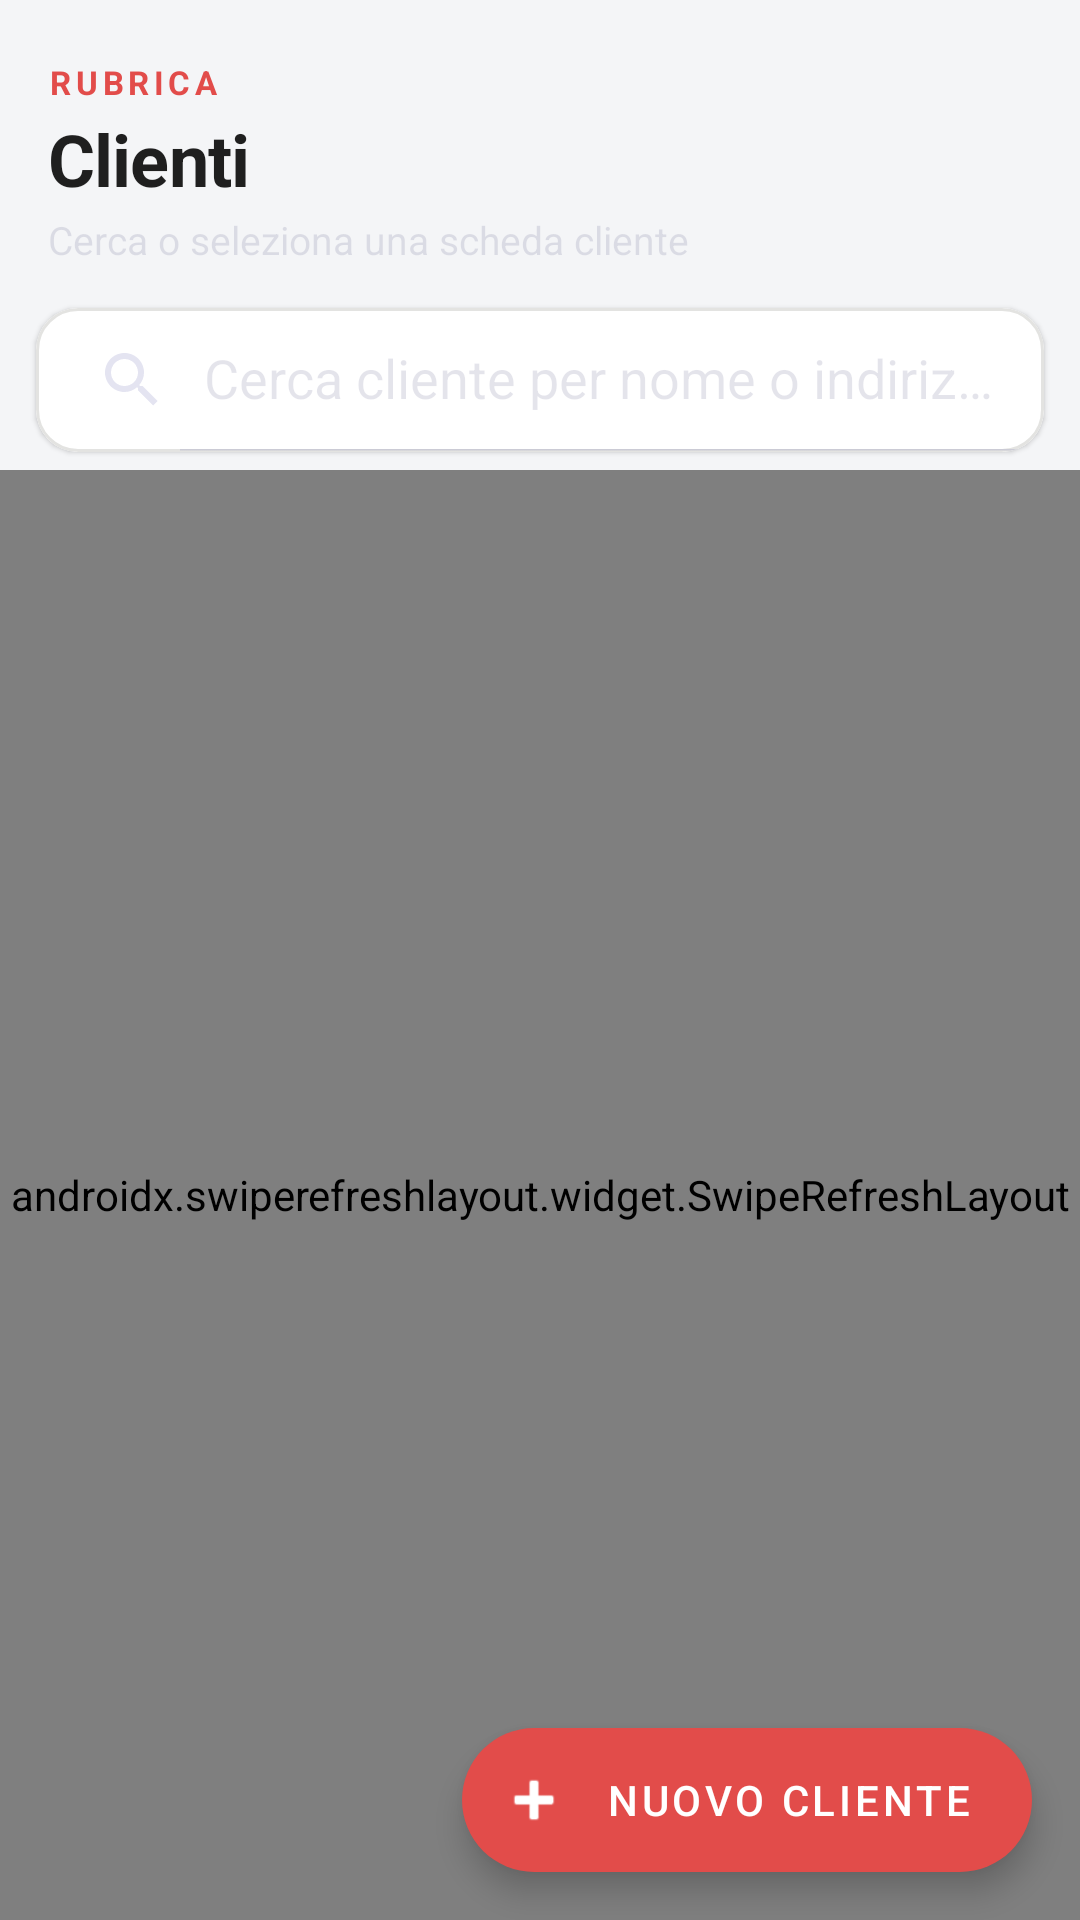

The Android layout XML behind this screen, and the referenced resources:
<!-- AndroidManifest.xml: application theme Theme.TechInterventionApp -->
<!-- res/layout/fragment_clients.xml -->
<?xml version="1.0" encoding="utf-8"?>
<androidx.coordinatorlayout.widget.CoordinatorLayout
    xmlns:android="http://schemas.android.com/apk/res/android"
    xmlns:app="http://schemas.android.com/apk/res-auto"
    android:layout_width="match_parent"
    android:layout_height="match_parent"
    android:background="@color/background">

    <LinearLayout
        android:layout_width="match_parent"
        android:layout_height="match_parent"
        android:orientation="vertical">

        
        <LinearLayout
            android:layout_width="match_parent"
            android:layout_height="wrap_content"
            android:paddingHorizontal="16dp"
            android:paddingTop="20dp"
            android:paddingBottom="8dp"
            android:orientation="vertical">

            <TextView
                android:layout_width="wrap_content"
                android:layout_height="wrap_content"
                android:text="RUBRICA"
                android:textSize="11sp"
                android:textStyle="bold"
                android:textColor="@color/primary"
                android:letterSpacing="0.14" />

            <TextView
                android:layout_width="wrap_content"
                android:layout_height="wrap_content"
                android:text="Clienti"
                android:textSize="24sp"
                android:textStyle="bold"
                android:textColor="@color/text_primary"
                android:letterSpacing="-0.01"
                android:layout_marginTop="2dp" />

            <TextView
                android:layout_width="wrap_content"
                android:layout_height="wrap_content"
                android:text="Cerca o seleziona una scheda cliente"
                android:textSize="13sp"
                android:textColor="@color/text_muted"
                android:layout_marginTop="2dp" />
        </LinearLayout>

        
        <com.google.android.material.card.MaterialCardView
            android:layout_width="match_parent"
            android:layout_height="wrap_content"
            android:layout_marginHorizontal="12dp"
            android:layout_marginVertical="6dp"
            app:cardCornerRadius="14dp"
            app:cardElevation="1dp"
            app:strokeColor="@color/border_subtle"
            app:strokeWidth="1dp">

            <androidx.appcompat.widget.SearchView
                android:id="@+id/search_view"
                android:layout_width="match_parent"
                android:layout_height="wrap_content"
                app:queryHint="Cerca cliente per nome o indirizzo..."
                app:iconifiedByDefault="false"
                android:background="@color/surface" />
        </com.google.android.material.card.MaterialCardView>

        
        <androidx.swiperefreshlayout.widget.SwipeRefreshLayout
            android:id="@+id/swipe_refresh"
            android:layout_width="match_parent"
            android:layout_height="0dp"
            android:layout_weight="1">

            <FrameLayout
                android:layout_width="match_parent"
                android:layout_height="match_parent">

                
                <LinearLayout
                    android:id="@+id/tv_empty"
                    android:layout_width="match_parent"
                    android:layout_height="wrap_content"
                    android:gravity="center"
                    android:orientation="vertical"
                    android:paddingHorizontal="32dp"
                    android:paddingVertical="48dp"
                    android:layout_gravity="center"
                    android:visibility="gone">

                    <ImageView
                        android:layout_width="110dp"
                        android:layout_height="110dp"
                        android:src="@drawable/ic_empty_clients" />

                    <TextView
                        android:layout_width="wrap_content"
                        android:layout_height="wrap_content"
                        android:text="Nessun cliente registrato"
                        android:textSize="17sp"
                        android:textStyle="bold"
                        android:textColor="@color/text_primary"
                        android:layout_marginTop="18dp" />

                    <TextView
                        android:layout_width="wrap_content"
                        android:layout_height="wrap_content"
                        android:text="La rubrica è vuota. Tocca Nuovo Cliente per registrare un'anagrafica."
                        android:textSize="13sp"
                        android:textColor="@color/text_secondary"
                        android:gravity="center"
                        android:layout_marginTop="6dp" />
                </LinearLayout>

                <androidx.recyclerview.widget.RecyclerView
                    android:id="@+id/rv_clients"
                    android:layout_width="match_parent"
                    android:layout_height="match_parent"
                    android:clipToPadding="false"
                    android:paddingTop="6dp"
                    android:paddingBottom="84dp"
                    app:layoutManager="androidx.recyclerview.widget.LinearLayoutManager" />
            </FrameLayout>
        </androidx.swiperefreshlayout.widget.SwipeRefreshLayout>
    </LinearLayout>

    <com.google.android.material.floatingactionbutton.ExtendedFloatingActionButton
        android:id="@+id/fab_add_client"
        android:layout_width="wrap_content"
        android:layout_height="wrap_content"
        android:layout_gravity="bottom|end"
        android:layout_margin="16dp"
        android:text="Nuovo Cliente"
        android:textColor="@color/white"
        app:backgroundTint="@color/primary"
        app:icon="@android:drawable/ic_input_add"
        app:iconTint="@color/white" />

</androidx.coordinatorlayout.widget.CoordinatorLayout>
<!-- resources referenced by this layout -->
<resources>
  <color name="background">#F4F5F7</color>
  <color name="border_subtle">#1F1F1F0D</color>
  <color name="primary">#E24C4A</color>
  <color name="surface">#FFFFFF</color>
  <color name="text_muted">#1F1F1F59</color>
  <color name="text_primary">#1F1F1F</color>
  <color name="text_secondary">#1F1F1F8C</color>
  <color name="white">#FFFFFF</color>
  <!-- drawable ic_empty_clients (drawable) -->
  <?xml version="1.0" encoding="utf-8"?>
  <vector xmlns:android="http://schemas.android.com/apk/res/android"
      android:width="120dp"
      android:height="120dp"
      android:viewportWidth="120"
      android:viewportHeight="120">
      
      <path
          android:fillColor="#15E24C4A"
          android:pathData="M60,60m-46,0a46,46 0 1,0 92,0a46,46 0 1,0 -92,0" />
      <path
          android:fillColor="#25E24C4A"
          android:pathData="M60,60m-32,0a32,32 0 1,0 64,0a32,32 0 1,0 -64,0" />
      
      <path
          android:fillColor="#1F1F1F"
          android:pathData="M60,38c6.6,0 12,5.4 12,12s-5.4,12 -12,12s-12,-5.4 -12,-12s5.4,-12 12,-12z" />
      <path
          android:fillColor="#E24C4A"
          android:pathData="M60,66c11,0 24,5.5 24,16.5v3.5H36v-3.5c0,-11 13,-16.5 24,-16.5z" />
  </vector>
  <color name="primary_variant">#C93B39</color>
  <color name="error">#E24C4A</color>
  <style name="Widget.App.TextInputLayout" parent="Widget.MaterialComponents.TextInputLayout.OutlinedBox">
          <item name="boxStrokeColor">@color/primary</item>
          <item name="boxStrokeWidth">1.5dp</item>
          <item name="boxStrokeWidthFocused">2dp</item>
          <item name="boxCornerRadiusTopStart">14dp</item>
          <item name="boxCornerRadiusTopEnd">14dp</item>
          <item name="boxCornerRadiusBottomStart">14dp</item>
          <item name="boxCornerRadiusBottomEnd">14dp</item>
          <item name="hintTextColor">@color/primary</item>
          <item name="android:textColorHint">@color/text_muted</item>
          <item name="boxBackgroundColor">@color/surface</item>
      </style>
  <style name="Widget.App.BottomNav" parent="Widget.MaterialComponents.BottomNavigationView">
          <item name="itemIconTint">@color/bottom_nav_colors</item>
          <item name="itemTextColor">@color/bottom_nav_colors</item>
          <item name="labelVisibilityMode">labeled</item>
          <item name="itemBackground">@null</item>
          <item name="android:background">@color/surface</item>
          <item name="elevation">8dp</item>
      </style>
  <style name="ShapeAppearance.App.MediumCard" parent="ShapeAppearance.MaterialComponents.MediumComponent">
          <item name="cornerSize">18dp</item>
      </style>
  <style name="ShapeAppearance.App.LargeCard" parent="ShapeAppearance.MaterialComponents.LargeComponent">
          <item name="cornerSize">22dp</item>
      </style>
</resources>
